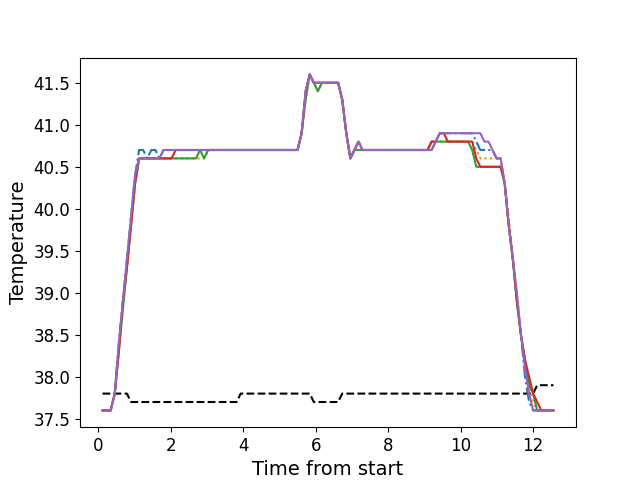

The table this chart was drawn from, first rows:
, times, neutral, z1, z2, z3, z4, z5
0, 0.1206, 37.8, 37.6, 37.6, 37.6, 37.6, 37.6
1, 0.2332, 37.8, 37.6, 37.6, 37.6, 37.6, 37.6
2, 0.3449, 37.8, 37.6, 37.6, 37.6, 37.6, 37.6
3, 0.4575, 37.8, 37.8, 37.8, 37.8, 37.8, 37.8
4, 0.5691, 37.8, 38.4, 38.3, 38.3, 38.3, 38.4
5, 0.6817, 37.8, 38.9, 38.9, 38.8, 38.9, 38.9
6, 0.7933, 37.8, 39.4, 39.3, 39.3, 39.3, 39.4
7, 0.906, 37.7, 39.9, 39.8, 39.8, 39.8, 39.9
8, 1.017, 37.7, 40.4, 40.3, 40.3, 40.3, 40.4
9, 1.13, 37.7, 40.7, 40.6, 40.6, 40.6, 40.6
10, 1.241, 37.7, 40.7, 40.6, 40.6, 40.6, 40.6
11, 1.354, 37.7, 40.6, 40.6, 40.6, 40.6, 40.6
12, 1.466, 37.7, 40.7, 40.6, 40.6, 40.6, 40.6
13, 1.578, 37.7, 40.7, 40.6, 40.6, 40.6, 40.6
14, 1.691, 37.7, 40.6, 40.6, 40.6, 40.6, 40.6
15, 1.802, 37.7, 40.7, 40.6, 40.6, 40.6, 40.7
16, 1.914, 37.7, 40.7, 40.6, 40.6, 40.6, 40.7
17, 2.027, 37.7, 40.7, 40.6, 40.6, 40.6, 40.7
18, 2.138, 37.7, 40.7, 40.6, 40.6, 40.7, 40.7
19, 2.25, 37.7, 40.7, 40.6, 40.6, 40.7, 40.7
20, 2.362, 37.7, 40.7, 40.6, 40.6, 40.7, 40.7
21, 2.474, 37.7, 40.7, 40.6, 40.6, 40.7, 40.7
22, 2.587, 37.7, 40.7, 40.6, 40.6, 40.7, 40.7
23, 2.698, 37.7, 40.7, 40.6, 40.6, 40.7, 40.7
24, 2.811, 37.7, 40.7, 40.6, 40.7, 40.7, 40.7
25, 2.923, 37.7, 40.7, 40.6, 40.6, 40.7, 40.7
26, 3.035, 37.7, 40.7, 40.7, 40.7, 40.7, 40.7
27, 3.147, 37.7, 40.7, 40.7, 40.7, 40.7, 40.7
28, 3.259, 37.7, 40.7, 40.7, 40.7, 40.7, 40.7
29, 3.371, 37.7, 40.7, 40.7, 40.7, 40.7, 40.7
30, 3.483, 37.7, 40.7, 40.7, 40.7, 40.7, 40.7
31, 3.595, 37.7, 40.7, 40.7, 40.7, 40.7, 40.7
32, 3.707, 37.7, 40.7, 40.7, 40.7, 40.7, 40.7
33, 3.82, 37.7, 40.7, 40.7, 40.7, 40.7, 40.7
34, 3.931, 37.8, 40.7, 40.7, 40.7, 40.7, 40.7
35, 4.044, 37.8, 40.7, 40.7, 40.7, 40.7, 40.7
36, 4.156, 37.8, 40.7, 40.7, 40.7, 40.7, 40.7
37, 4.267, 37.8, 40.7, 40.7, 40.7, 40.7, 40.7
38, 4.38, 37.8, 40.7, 40.7, 40.7, 40.7, 40.7
39, 4.491, 37.8, 40.7, 40.7, 40.7, 40.7, 40.7
40, 4.604, 37.8, 40.7, 40.7, 40.7, 40.7, 40.7
41, 4.716, 37.8, 40.7, 40.7, 40.7, 40.7, 40.7
42, 4.828, 37.8, 40.7, 40.7, 40.7, 40.7, 40.7
43, 4.94, 37.8, 40.7, 40.7, 40.7, 40.7, 40.7
44, 5.052, 37.8, 40.7, 40.7, 40.7, 40.7, 40.7
45, 5.165, 37.8, 40.7, 40.7, 40.7, 40.7, 40.7
46, 5.276, 37.8, 40.7, 40.7, 40.7, 40.7, 40.7
47, 5.388, 37.8, 40.7, 40.7, 40.7, 40.7, 40.7
48, 5.501, 37.8, 40.7, 40.7, 40.7, 40.7, 40.7
49, 5.612, 37.8, 40.9, 40.9, 40.9, 40.9, 40.9
50, 5.724, 37.8, 41.4, 41.3, 41.3, 41.4, 41.4
51, 5.837, 37.8, 41.6, 41.6, 41.6, 41.6, 41.6
52, 5.948, 37.7, 41.5, 41.5, 41.5, 41.5, 41.5
53, 6.061, 37.7, 41.5, 41.4, 41.4, 41.5, 41.5
54, 6.173, 37.7, 41.5, 41.5, 41.5, 41.5, 41.5
55, 6.285, 37.7, 41.5, 41.5, 41.5, 41.5, 41.5
56, 6.397, 37.7, 41.5, 41.5, 41.5, 41.5, 41.5
57, 6.509, 37.7, 41.5, 41.5, 41.5, 41.5, 41.5
58, 6.621, 37.7, 41.5, 41.5, 41.5, 41.5, 41.5
59, 6.733, 37.8, 41.3, 41.3, 41.3, 41.3, 41.3
... 52 more rows
